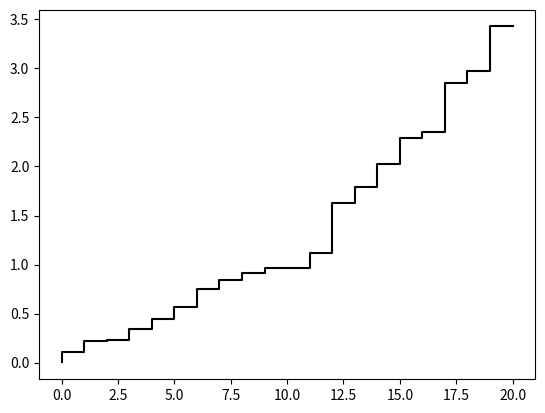

Reproduce this figure in Python.
import random
import numpy as np
import matplotlib.pyplot as plt

lambd = 8
t_10 = 0

lambd = pow(lambd, -1)
for i in range (0,100):
    x = []
    x = np.random.exponential(lambd, 21)
    y = np.cumsum(x)
    t_10 = t_10 + y[10]

print("x(10) : ",t_10/100)

fig, ax = plt.subplots()
ax.step(np.arange(0,21,1), y, c='black')
plt.show()
